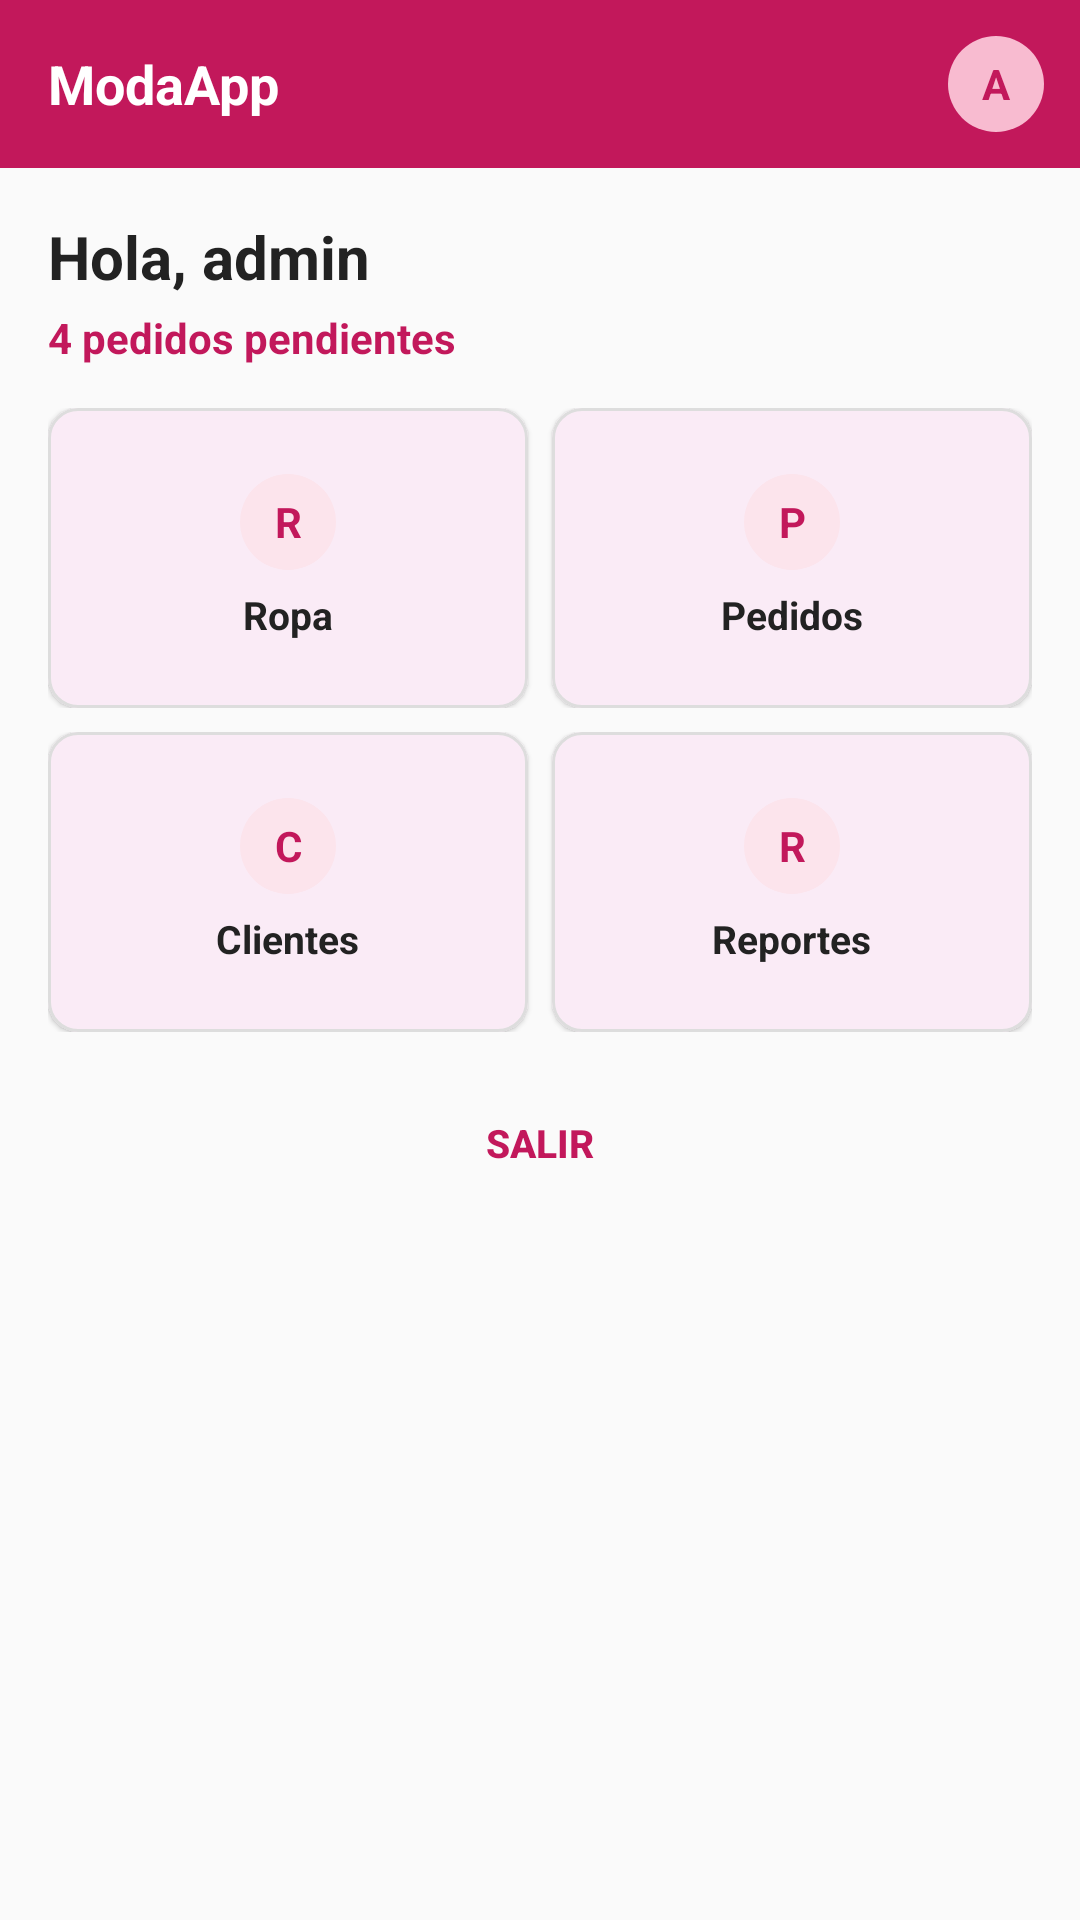

Here is an Android app screen rendered from its layout file. Give the layout XML and the strings, colors and styles it references.
<!-- AndroidManifest.xml: application theme Theme.ModaApp -->
<!-- res/layout/activity_menu.xml -->
<?xml version="1.0" encoding="utf-8"?>
<ScrollView xmlns:android="http://schemas.android.com/apk/res/android"
    xmlns:app="http://schemas.android.com/apk/res-auto"
    android:layout_width="match_parent"
    android:layout_height="match_parent"
    android:background="#FAFAFA">

    <LinearLayout
        android:layout_width="match_parent"
        android:layout_height="wrap_content"
        android:orientation="vertical">

        
        <LinearLayout
            android:layout_width="match_parent"
            android:layout_height="56dp"
            android:background="#C2185B"
            android:gravity="center_vertical"
            android:paddingStart="16dp"
            android:paddingEnd="12dp">

            <TextView
                android:layout_width="0dp"
                android:layout_height="wrap_content"
                android:layout_weight="1"
                android:text="ModaApp"
                android:textColor="@android:color/white"
                android:textSize="18sp"
                android:textStyle="bold" />

            <TextView
                android:layout_width="32dp"
                android:layout_height="32dp"
                android:background="@drawable/bg_avatar"
                android:gravity="center"
                android:text="A"
                android:textColor="#C2185B"
                android:textSize="14sp"
                android:textStyle="bold" />

        </LinearLayout>

        
        <LinearLayout
            android:layout_width="match_parent"
            android:layout_height="wrap_content"
            android:orientation="vertical"
            android:padding="16dp">

            <TextView
                android:id="@+id/tvBienvenida"
                android:layout_width="wrap_content"
                android:layout_height="wrap_content"
                android:text="Hola, admin"
                android:textColor="#222222"
                android:textSize="20sp"
                android:textStyle="bold" />

            <TextView
                android:id="@+id/tvPedidosPendientes"
                android:layout_width="wrap_content"
                android:layout_height="wrap_content"
                android:layout_marginTop="4dp"
                android:text="4 pedidos pendientes"
                android:textColor="#C2185B"
                android:textSize="14sp"
                android:textStyle="bold" />

            
            <LinearLayout
                android:layout_width="match_parent"
                android:layout_height="wrap_content"
                android:layout_marginTop="14dp"
                android:orientation="horizontal">

                <com.google.android.material.card.MaterialCardView
                    android:layout_width="0dp"
                    android:layout_height="100dp"
                    android:layout_marginEnd="4dp"
                    android:layout_weight="1"
                    app:cardCornerRadius="10dp"
                    app:cardElevation="1dp"
                    app:strokeColor="#DDDDDD"
                    app:strokeWidth="1dp">

                    <LinearLayout
                        android:id="@+id/btnRopa"
                        android:layout_width="match_parent"
                        android:layout_height="match_parent"
                        android:gravity="center"
                        android:orientation="vertical"
                        android:clickable="true"
                        android:focusable="true">

                        <TextView
                            android:layout_width="32dp"
                            android:layout_height="32dp"
                            android:background="@drawable/bg_icon_circle"
                            android:gravity="center"
                            android:text="R"
                            android:textColor="#C2185B"
                            android:textStyle="bold" />

                        <TextView
                            android:layout_width="wrap_content"
                            android:layout_height="wrap_content"
                            android:layout_marginTop="6dp"
                            android:text="Ropa"
                            android:textColor="#222222"
                            android:textSize="13sp"
                            android:textStyle="bold" />

                    </LinearLayout>

                </com.google.android.material.card.MaterialCardView>

                <com.google.android.material.card.MaterialCardView
                    android:layout_width="0dp"
                    android:layout_height="100dp"
                    android:layout_marginStart="4dp"
                    android:layout_weight="1"
                    app:cardCornerRadius="10dp"
                    app:cardElevation="1dp"
                    app:strokeColor="#DDDDDD"
                    app:strokeWidth="1dp">

                    <LinearLayout
                        android:id="@+id/btnPedidos"
                        android:layout_width="match_parent"
                        android:layout_height="match_parent"
                        android:gravity="center"
                        android:orientation="vertical"
                        android:clickable="true"
                        android:focusable="true">

                        <TextView
                            android:layout_width="32dp"
                            android:layout_height="32dp"
                            android:background="@drawable/bg_icon_circle"
                            android:gravity="center"
                            android:text="P"
                            android:textColor="#C2185B"
                            android:textStyle="bold" />

                        <TextView
                            android:layout_width="wrap_content"
                            android:layout_height="wrap_content"
                            android:layout_marginTop="6dp"
                            android:text="Pedidos"
                            android:textColor="#222222"
                            android:textSize="13sp"
                            android:textStyle="bold" />

                    </LinearLayout>

                </com.google.android.material.card.MaterialCardView>

            </LinearLayout>

            
            <LinearLayout
                android:layout_width="match_parent"
                android:layout_height="wrap_content"
                android:layout_marginTop="8dp"
                android:orientation="horizontal">

                <com.google.android.material.card.MaterialCardView
                    android:layout_width="0dp"
                    android:layout_height="100dp"
                    android:layout_marginEnd="4dp"
                    android:layout_weight="1"
                    app:cardCornerRadius="10dp"
                    app:cardElevation="1dp"
                    app:strokeColor="#DDDDDD"
                    app:strokeWidth="1dp">

                    <LinearLayout
                        android:id="@+id/btnClientes"
                        android:layout_width="match_parent"
                        android:layout_height="match_parent"
                        android:gravity="center"
                        android:orientation="vertical"
                        android:clickable="true"
                        android:focusable="true">

                        <TextView
                            android:layout_width="32dp"
                            android:layout_height="32dp"
                            android:background="@drawable/bg_icon_circle"
                            android:gravity="center"
                            android:text="C"
                            android:textColor="#C2185B"
                            android:textStyle="bold" />

                        <TextView
                            android:layout_width="wrap_content"
                            android:layout_height="wrap_content"
                            android:layout_marginTop="6dp"
                            android:text="Clientes"
                            android:textColor="#222222"
                            android:textSize="13sp"
                            android:textStyle="bold" />

                    </LinearLayout>

                </com.google.android.material.card.MaterialCardView>

                <com.google.android.material.card.MaterialCardView
                    android:layout_width="0dp"
                    android:layout_height="100dp"
                    android:layout_marginStart="4dp"
                    android:layout_weight="1"
                    app:cardCornerRadius="10dp"
                    app:cardElevation="1dp"
                    app:strokeColor="#DDDDDD"
                    app:strokeWidth="1dp">

                    <LinearLayout
                        android:id="@+id/btnReportes"
                        android:layout_width="match_parent"
                        android:layout_height="match_parent"
                        android:gravity="center"
                        android:orientation="vertical"
                        android:clickable="true"
                        android:focusable="true">

                        <TextView
                            android:layout_width="32dp"
                            android:layout_height="32dp"
                            android:background="@drawable/bg_icon_circle"
                            android:gravity="center"
                            android:text="R"
                            android:textColor="#C2185B"
                            android:textStyle="bold" />

                        <TextView
                            android:layout_width="wrap_content"
                            android:layout_height="wrap_content"
                            android:layout_marginTop="6dp"
                            android:text="Reportes"
                            android:textColor="#222222"
                            android:textSize="13sp"
                            android:textStyle="bold" />

                    </LinearLayout>

                </com.google.android.material.card.MaterialCardView>

            </LinearLayout>

            
            <Button
                android:id="@+id/btnSalir"
                android:layout_width="match_parent"
                android:layout_height="42dp"
                android:layout_marginTop="16dp"
                android:text="Salir"
                android:textColor="#C2185B"
                android:textSize="13sp"
                android:textStyle="bold"
                android:backgroundTint="@android:color/transparent"
                android:background="@drawable/bg_button_salir" />

        </LinearLayout>

    </LinearLayout>

</ScrollView>
<!-- resources referenced by this layout -->
<resources>
  <!-- drawable bg_avatar (drawable) -->
  <?xml version="1.0" encoding="utf-8"?>
  <shape xmlns:android="http://schemas.android.com/apk/res/android"
      android:shape="oval">
  
      <solid android:color="#F8BBD0" />
  
  </shape>
  <!-- drawable bg_button_salir (drawable) -->
  <?xml version="1.0" encoding="utf-8"?>
  <shape xmlns:android="http://schemas.android.com/apk/res/android"
      android:shape="rectangle">
  
      <solid android:color="@android:color/transparent" />
  
      <stroke
          android:width="1dp"
          android:color="#C2185B" />
  
      <corners android:radius="24dp" />
  
  </shape>
  <!-- drawable bg_icon_circle (drawable) -->
  <?xml version="1.0" encoding="utf-8"?>
  <shape xmlns:android="http://schemas.android.com/apk/res/android"
      android:shape="oval">
  
      <solid android:color="#FCE4EC" />
  
  </shape>
  <style name="Theme.ModaApp" parent="Base.Theme.ModaApp">
          <item name="android:statusBarColor">@color/rosa_moda</item>
          <item name="android:navigationBarColor">@color/fondo_app</item>
      </style>
  <style name="Base.Theme.ModaApp" parent="Theme.Material3.DayNight.NoActionBar">
          <item name="colorPrimary">@color/rosa_moda</item>
      </style>
  <color name="rosa_moda">#C2185B</color>
  <color name="fondo_app">#FAFAFA</color>
</resources>
